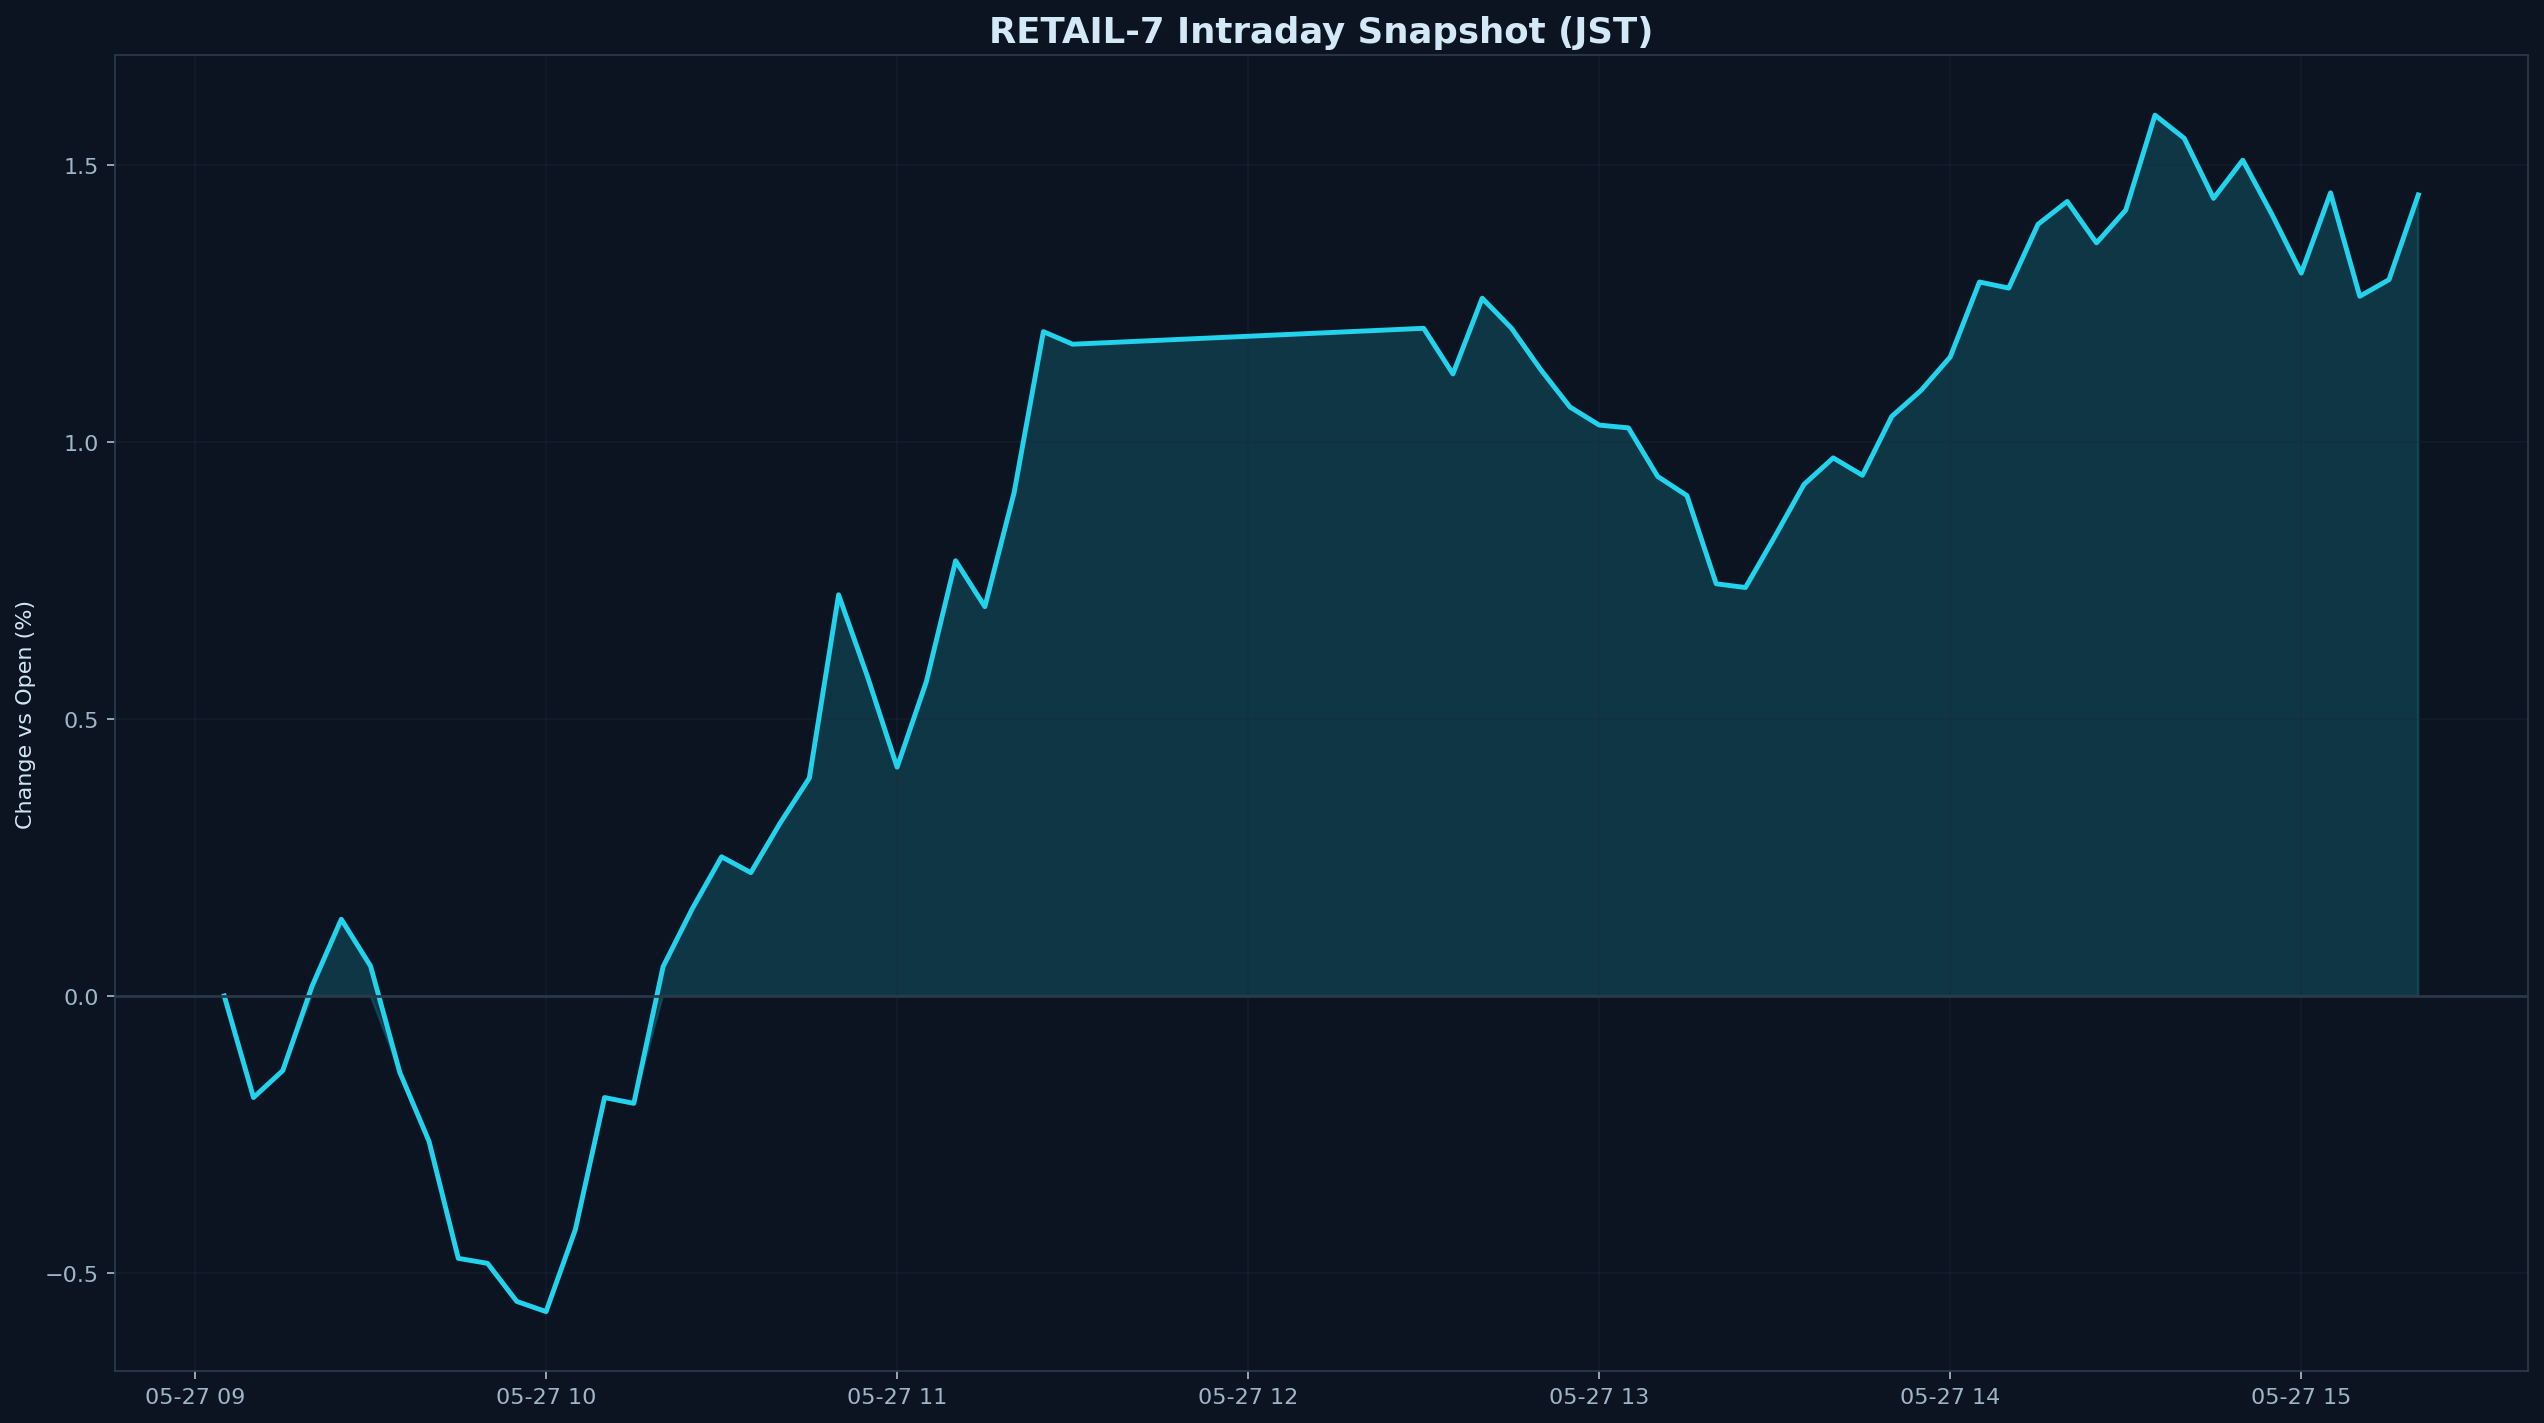

The data file committed next to this chart (first rows):
datetime_jst, pct
2026-05-27 09:05:00+09:00, 0.000000
2026-05-27 09:10:00+09:00, -0.1834
2026-05-27 09:15:00+09:00, -0.1348
2026-05-27 09:20:00+09:00, 0.01747
2026-05-27 09:25:00+09:00, 0.1384
2026-05-27 09:30:00+09:00, 0.05399
2026-05-27 09:35:00+09:00, -0.138
2026-05-27 09:40:00+09:00, -0.2625
2026-05-27 09:45:00+09:00, -0.4738
2026-05-27 09:50:00+09:00, -0.4828
2026-05-27 09:55:00+09:00, -0.5516
2026-05-27 10:00:00+09:00, -0.57
2026-05-27 10:05:00+09:00, -0.4221
2026-05-27 10:10:00+09:00, -0.1835
2026-05-27 10:15:00+09:00, -0.1939
2026-05-27 10:20:00+09:00, 0.0528
2026-05-27 10:25:00+09:00, 0.1576
2026-05-27 10:30:00+09:00, 0.2513
2026-05-27 10:35:00+09:00, 0.2226
2026-05-27 10:40:00+09:00, 0.312
2026-05-27 10:45:00+09:00, 0.3934
2026-05-27 10:50:00+09:00, 0.7243
2026-05-27 10:55:00+09:00, 0.5746
2026-05-27 11:00:00+09:00, 0.413
2026-05-27 11:05:00+09:00, 0.5675
2026-05-27 11:10:00+09:00, 0.7859
2026-05-27 11:15:00+09:00, 0.7028
2026-05-27 11:20:00+09:00, 0.9088
2026-05-27 11:25:00+09:00, 1.199
2026-05-27 11:30:00+09:00, 1.177
2026-05-27 12:30:00+09:00, 1.205
2026-05-27 12:35:00+09:00, 1.123
2026-05-27 12:40:00+09:00, 1.26
2026-05-27 12:45:00+09:00, 1.206
2026-05-27 12:50:00+09:00, 1.131
2026-05-27 12:55:00+09:00, 1.063
2026-05-27 13:00:00+09:00, 1.031
2026-05-27 13:05:00+09:00, 1.026
2026-05-27 13:10:00+09:00, 0.9379
2026-05-27 13:15:00+09:00, 0.9034
2026-05-27 13:20:00+09:00, 0.7441
2026-05-27 13:25:00+09:00, 0.7374
2026-05-27 13:30:00+09:00, 0.829
2026-05-27 13:35:00+09:00, 0.9235
2026-05-27 13:40:00+09:00, 0.9715
2026-05-27 13:45:00+09:00, 0.9401
2026-05-27 13:50:00+09:00, 1.046
2026-05-27 13:55:00+09:00, 1.093
2026-05-27 14:00:00+09:00, 1.154
2026-05-27 14:05:00+09:00, 1.289
2026-05-27 14:10:00+09:00, 1.278
2026-05-27 14:15:00+09:00, 1.393
2026-05-27 14:20:00+09:00, 1.435
2026-05-27 14:25:00+09:00, 1.36
2026-05-27 14:30:00+09:00, 1.419
2026-05-27 14:35:00+09:00, 1.59
2026-05-27 14:40:00+09:00, 1.548
2026-05-27 14:45:00+09:00, 1.44
2026-05-27 14:50:00+09:00, 1.509
2026-05-27 14:55:00+09:00, 1.411
... 5 more rows
